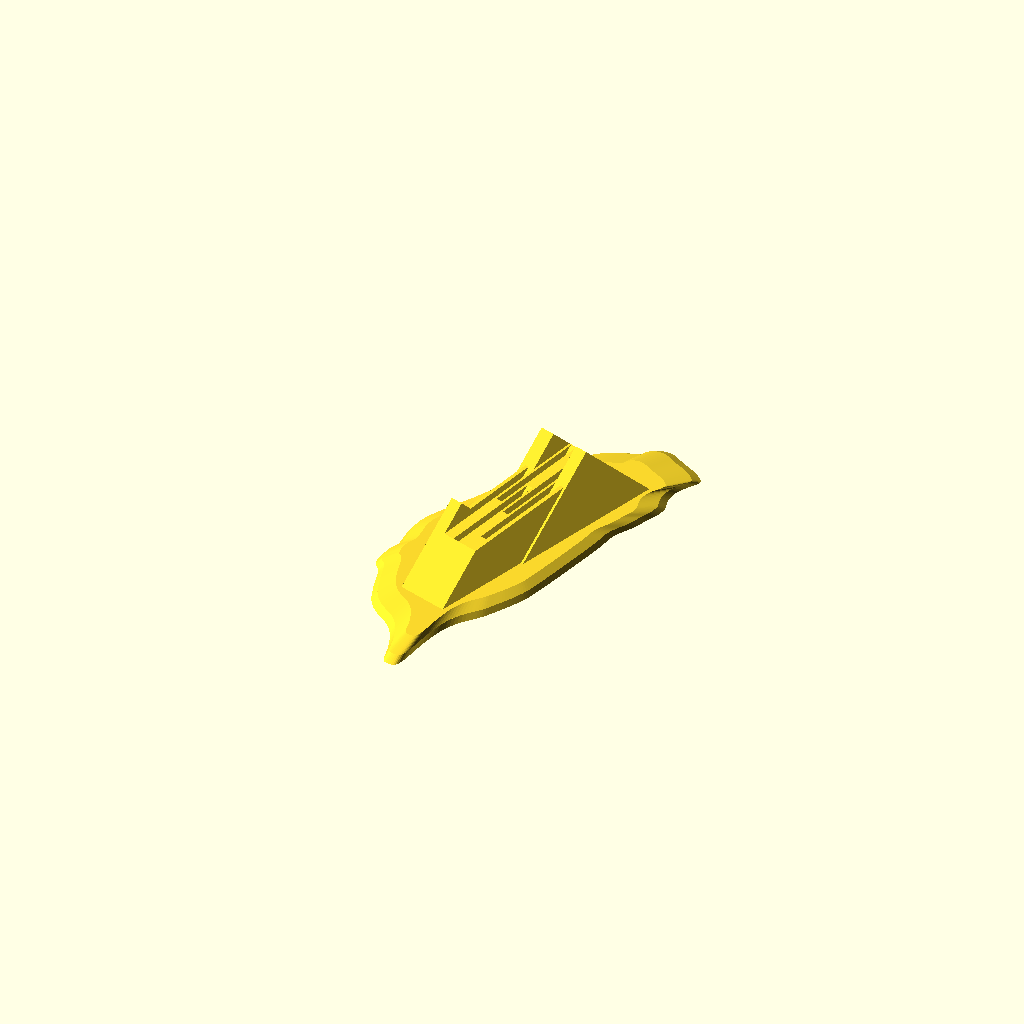
Cell 1 — every parameter at its default value.
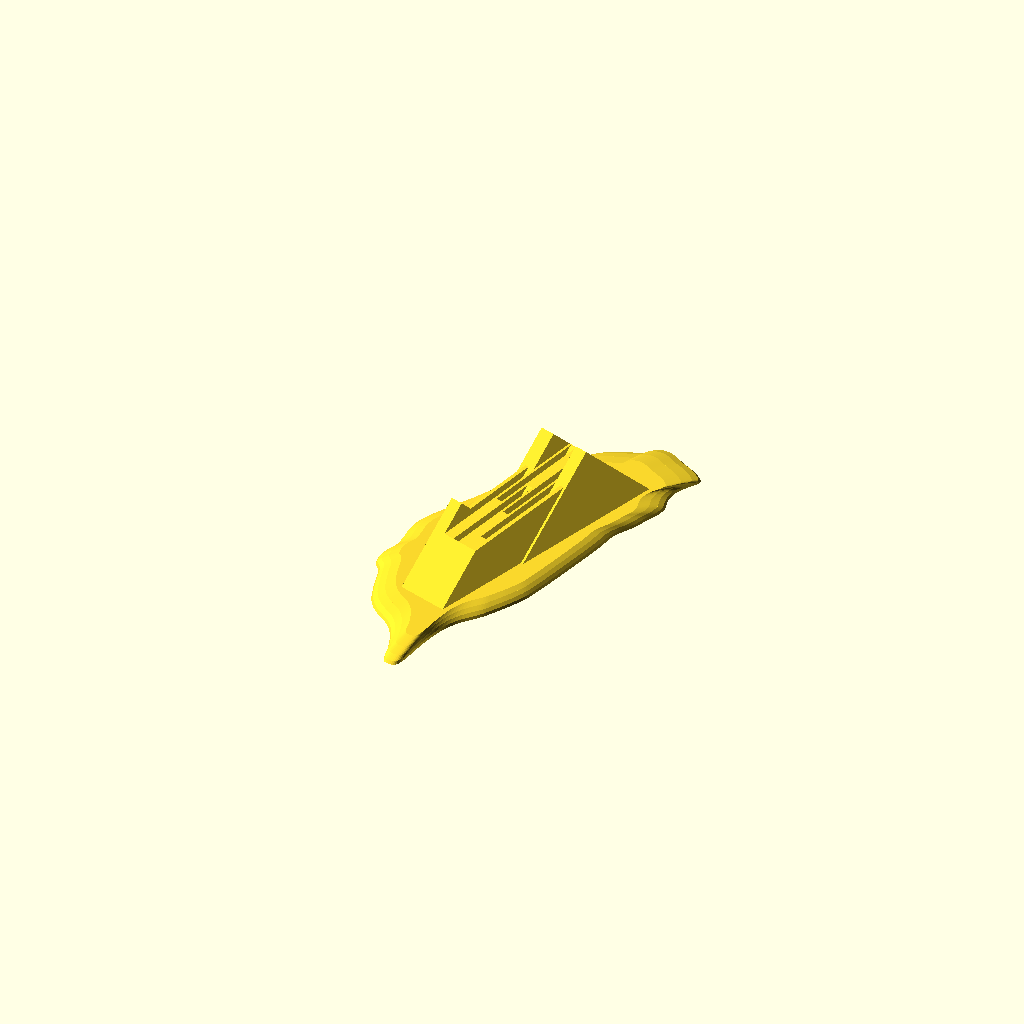
Cell 2 — slices set to 4, the other parameters unchanged.
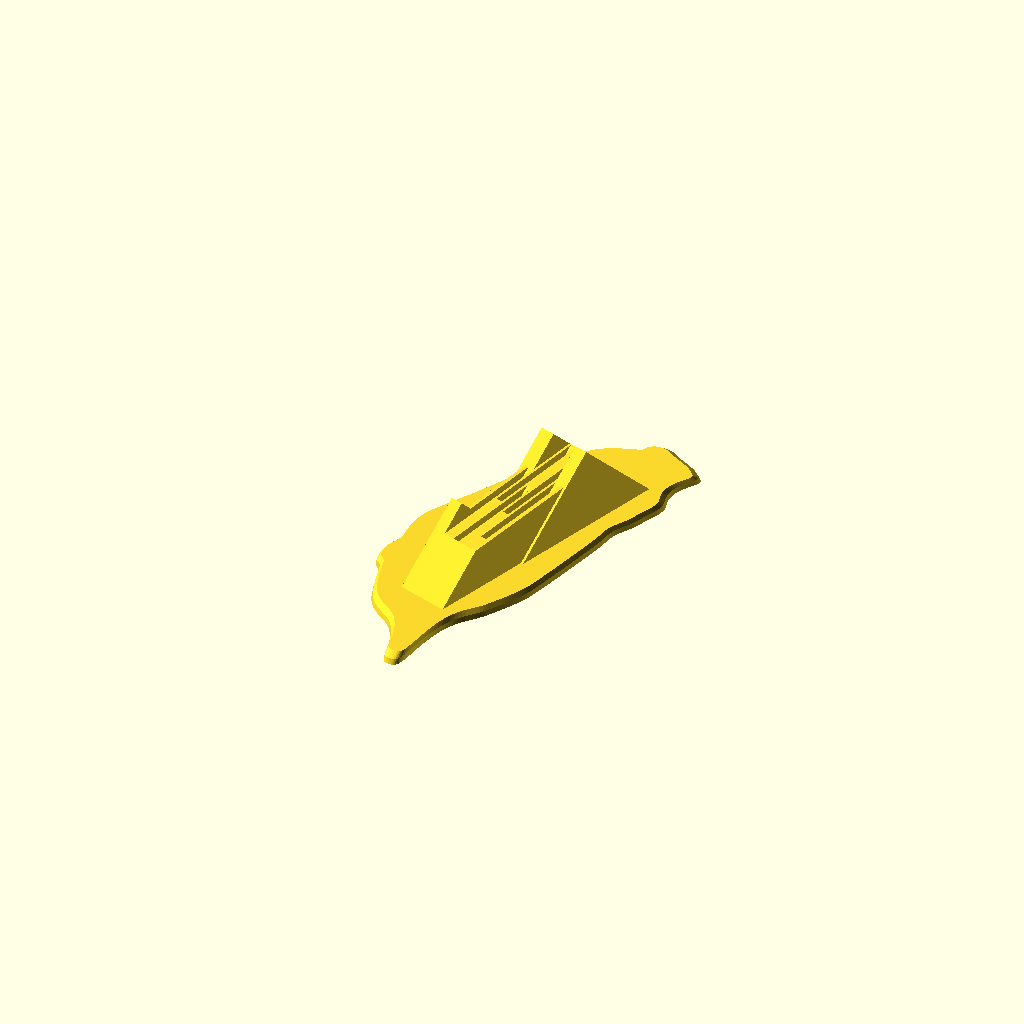
Cell 3 — semi_minor_axis set to 14, the other parameters unchanged.
One fixed orthographic camera (rotation 55°, 0°, 25°; colour scheme Cornfield) for every cell.
The OpenSCAD source (examples/taiwan/SD_Card_Taiwan.scad):
use <shape_taiwan.scad>
use <ellipse_extrude.scad>
use <midpt_smooth.scad>

smooth_times = 40;
slices = 2;
semi_minor_axis = 7;

translate([18, 18, 2])
rotate([90, 0, -109])
    SD_Mountain(1);
    
translate([0, -2, -2])    
ellipse_extrude(semi_minor_axis, height = 4, slices = slices) 
translate([3, 0, -2])   
    polygon(midpt_smooth(shape_taiwan(170), smooth_times, true));

// From: https://www.thingiverse.com/thing:1362048        
module SD_Mountain(scale) {polyhedron(
 points=[[31.65506935119629,-2.048466920852661,20],[-38.19669723510742,-2.048466920852661,20],[31.65506935119629,-2.048466920852661,19],[-38.19669723510742,-2.048466920852661,20],[-3.270815372467041,32.877418518066406,20],[-11.696699142456055,24.4515323638916,14],[-3.270815372467041,32.877418518066406,20],[7.208223819732666,22.398378372192383,18],[7.208223819732666,22.398378372192383,16.5],[-38.19669723510742,-2.048466920852661,20],[-38.19669723510742,-2.048466920852661,-2.75],[31.65506935119629,-2.048466920852661,19],[31.65506935119629,-2.048466920852661,20],[-3.270815372467041,32.877418518066406,20],[-38.19669723510742,-2.048466920852661,20],[31.65506935119629,-2.048466920852661,20],[31.65506935119629,-2.048466920852661,19],[24.10660171508789,5.5,19],[31.65506935119629,-2.048466920852661,20],[24.10660171508789,5.5,19],[-3.270815372467041,32.877418518066406,20],[-3.270815372467041,32.877418518066406,20],[7.208223819732666,22.398378372192383,16.5],[-3.270815372467041,32.877418518066406,14],[-3.270815372467041,32.877418518066406,20],[24.10660171508789,5.5,19],[7.208223819732666,22.398378372192383,18],[-38.19669723510742,-2.048466920852661,20],[-11.696699142456055,24.4515323638916,14],[-38.19669723510742,-2.048466920852661,-2.75],[-3.270815372467041,32.877418518066406,20],[-3.270815372467041,32.877418518066406,14],[-11.696699142456055,24.4515323638916,14],[31.65506935119629,-2.048466920852661,19],[-38.19669723510742,-2.048466920852661,-2.75],[32.155067443847656,-2.048466920852661,-1.75],[24.10660171508789,5.5,19],[37.69408416748047,19.08748435974121,18],[24.10660171508789,5.5,18],[24.10660171508789,5.5,19],[24.10660171508789,5.5,18],[7.208223819732666,22.398378372192383,18],[73.30329895019531,-2.048466920852661,19],[53.93071746826172,17.324115753173828,9.5],[53.93071746826172,17.324115753173828,14],[31.65506935119629,-2.048466920852661,19],[44.93071746826172,26.324115753173828,19],[24.10660171508789,5.5,19],[73.30329895019531,-2.048466920852661,19],[31.65506935119629,-2.048466920852661,19],[32.155067443847656,-2.048466920852661,-1.75],[44.93071746826172,26.324115753173828,19],[53.93071746826172,17.324115753173828,14],[44.93071746826172,26.324115753173828,14],[44.93071746826172,26.324115753173828,19],[37.69408416748047,19.08748435974121,16.5],[37.69408416748047,19.08748435974121,18],[31.65506935119629,-2.048466920852661,19],[73.30329895019531,-2.048466920852661,19],[44.93071746826172,26.324115753173828,19],[73.30329895019531,-2.048466920852661,19],[32.155067443847656,-2.048466920852661,-1.75],[73.30329895019531,-2.048466920852661,-1.75],[44.93071746826172,26.324115753173828,19],[44.93071746826172,26.324115753173828,14],[37.69408416748047,19.08748435974121,16.5],[73.30329895019531,-2.048466920852661,19],[73.30329895019531,-2.048466920852661,-1.75],[53.93071746826172,17.324115753173828,9.5],[44.93071746826172,26.324115753173828,19],[37.69408416748047,19.08748435974121,18],[24.10660171508789,5.5,19],[44.93071746826172,26.324115753173828,19],[73.30329895019531,-2.048466920852661,19],[53.93071746826172,17.324115753173828,14],[37.69408416748047,19.08748435974121,18],[37.69408416748047,19.08748435974121,16.5],[7.208223819732666,22.398378372192383,16.5],[24.10660171508789,5.5,18],[37.69408416748047,19.08748435974121,18],[7.208223819732666,22.398378372192383,18],[37.69408416748047,19.08748435974121,18],[7.208223819732666,22.398378372192383,16.5],[7.208223819732666,22.398378372192383,18],[7.208223819732666,22.398378372192383,16.5],[24.10660171508789,5.5,16.5],[7.208223819732666,22.398378372192383,14],[7.208223819732666,22.398378372192383,16.5],[7.208223819732666,22.398378372192383,14],[-3.270815372467041,32.877418518066406,14],[37.69408416748047,19.08748435974121,16.5],[37.69408416748047,19.08748435974121,14],[24.10660171508789,5.5,14],[37.69408416748047,19.08748435974121,16.5],[24.10660171508789,5.5,14],[24.10660171508789,5.5,16.5],[37.69408416748047,19.08748435974121,16.5],[44.93071746826172,26.324115753173828,14],[37.69408416748047,19.08748435974121,14],[37.69408416748047,19.08748435974121,16.5],[24.10660171508789,5.5,16.5],[7.208223819732666,22.398378372192383,16.5],[24.10660171508789,5.5,16.5],[24.10660171508789,5.5,14],[7.208223819732666,22.398378372192383,14],[37.69408416748047,19.08748435974121,14],[27.567567825317383,20.187267303466797,10.5],[27.567567825317383,20.187267303466797,13],[37.69408416748047,19.08748435974121,14],[44.93071746826172,26.324115753173828,14],[53.93071746826172,17.324115753173828,14],[-11.696699142456055,24.4515323638916,14],[-3.270815372467041,32.877418518066406,14],[7.208223819732666,22.398378372192383,14],[-11.696699142456055,24.4515323638916,14],[-11.30207347869873,24.408674240112305,13],[-11.30207347869873,24.408674240112305,10.5],[7.208223819732666,22.398378372192383,14],[27.567567825317383,20.187267303466797,13],[-11.30207347869873,24.408674240112305,13],[7.208223819732666,22.398378372192383,14],[24.10660171508789,5.5,14],[37.69408416748047,19.08748435974121,14],[7.208223819732666,22.398378372192383,14],[37.69408416748047,19.08748435974121,14],[27.567567825317383,20.187267303466797,13],[-11.696699142456055,24.4515323638916,14],[-11.696699142456055,24.4515323638916,2.5],[-38.19669723510742,-2.048466920852661,-2.75],[7.208223819732666,22.398378372192383,14],[-11.30207347869873,24.408674240112305,13],[-11.696699142456055,24.4515323638916,14],[37.69408416748047,19.08748435974121,14],[53.93071746826172,17.324115753173828,14],[53.93071746826172,17.324115753173828,9.5],[37.69408416748047,19.08748435974121,14],[53.93071746826172,17.324115753173828,9.5],[27.567567825317383,20.187267303466797,10.5],[-11.696699142456055,24.4515323638916,14],[-11.30207347869873,24.408674240112305,10.5],[-11.696699142456055,24.4515323638916,2.5],[27.567567825317383,20.187267303466797,13],[28.43071746826172,19.324115753173828,13],[11.10660171508789,2,13],[11.10660171508789,2,13],[-11.30207347869873,24.408674240112305,10.5],[-11.30207347869873,24.408674240112305,13],[27.567567825317383,20.187267303466797,13],[11.10660171508789,2,13],[-11.30207347869873,24.408674240112305,13],[28.43071746826172,19.324115753173828,13],[28.43071746826172,19.324115753173828,10.5],[11.10660171508789,2,10.5],[28.43071746826172,19.324115753173828,13],[11.10660171508789,2,10.5],[11.10660171508789,2,13],[11.10660171508789,2,13],[11.10660171508789,2,10.5],[-11.30207347869873,24.408674240112305,10.5],[28.43071746826172,19.324115753173828,13],[27.567567825317383,20.187267303466797,13],[28.43071746826172,19.324115753173828,10.5],[27.567567825317383,20.187267303466797,13],[27.567567825317383,20.187267303466797,10.5],[28.43071746826172,19.324115753173828,10.5],[-11.30207347869873,24.408674240112305,10.5],[-4.931435585021973,23.716796875,6],[-11.696699142456055,24.4515323638916,2.5],[11.10660171508789,2,10.5],[28.43071746826172,19.324115753173828,10.5],[27.567567825317383,20.187267303466797,10.5],[11.10660171508789,2,10.5],[27.567567825317383,20.187267303466797,10.5],[-11.30207347869873,24.408674240112305,10.5],[27.567567825317383,20.187267303466797,10.5],[53.93071746826172,17.324115753173828,9.5],[15.061077117919922,21.54552459716797,9.5],[-11.30207347869873,24.408674240112305,10.5],[15.061077117919922,21.54552459716797,9.5],[-4.931435585021973,23.716796875,6],[-11.30207347869873,24.408674240112305,10.5],[27.567567825317383,20.187267303466797,10.5],[15.061077117919922,21.54552459716797,9.5],[53.93071746826172,17.324115753173828,9.5],[53.93071746826172,17.324115753173828,7],[36.60660171508789,0,7],[53.93071746826172,17.324115753173828,9.5],[36.60660171508789,0,7],[36.60660171508789,0,9.5],[36.60660171508789,0,9.5],[15.061077117919922,21.54552459716797,7],[15.061077117919922,21.54552459716797,9.5],[36.60660171508789,0,9.5],[36.60660171508789,0,7],[15.061077117919922,21.54552459716797,7],[53.93071746826172,17.324115753173828,9.5],[73.30329895019531,-2.048466920852661,-1.75],[53.93071746826172,17.324115753173828,7],[53.93071746826172,17.324115753173828,9.5],[36.60660171508789,0,9.5],[15.061077117919922,21.54552459716797,9.5],[15.061077117919922,21.54552459716797,9.5],[15.061077117919922,21.54552459716797,7],[-4.931435585021973,23.716796875,6],[53.93071746826172,17.324115753173828,7],[53.93071746826172,17.324115753173828,-1.75],[46.6387825012207,18.116050720214844,2.5],[53.93071746826172,17.324115753173828,7],[46.6387825012207,18.116050720214844,2.5],[31.493993759155273,19.760839462280273,6],[15.061077117919922,21.54552459716797,7],[36.60660171508789,0,7],[53.93071746826172,17.324115753173828,7],[53.93071746826172,17.324115753173828,7],[73.30329895019531,-2.048466920852661,-1.75],[53.93071746826172,17.324115753173828,-1.75],[15.061077117919922,21.54552459716797,7],[53.93071746826172,17.324115753173828,7],[31.493993759155273,19.760839462280273,6],[15.061077117919922,21.54552459716797,7],[31.493993759155273,19.760839462280273,6],[-4.931435585021973,23.716796875,6],[16.60660171508789,0,6],[31.493993759155273,19.760839462280273,6],[33.93071746826172,17.324115753173828,6],[-4.931435585021973,23.716796875,6],[31.493993759155273,19.760839462280273,6],[16.60660171508789,0,6],[-4.931435585021973,23.716796875,6],[16.60660171508789,0,6],[-6.020815372467041,22.627416610717773,6],[33.93071746826172,17.324115753173828,6],[33.93071746826172,17.324115753173828,3.5],[16.60660171508789,0,3.5],[33.93071746826172,17.324115753173828,6],[16.60660171508789,0,3.5],[16.60660171508789,0,6],[16.60660171508789,0,6],[-6.020815372467041,22.627416610717773,3.5],[-6.020815372467041,22.627416610717773,6],[-6.020815372467041,22.627416610717773,6],[-4.931435585021973,23.716796875,3.5],[-4.931435585021973,23.716796875,6],[31.493993759155273,19.760839462280273,6],[46.6387825012207,18.116050720214844,2.5],[31.493993759155273,19.760839462280273,3.5],[31.493993759155273,19.760839462280273,6],[31.493993759155273,19.760839462280273,3.5],[33.93071746826172,17.324115753173828,3.5],[-4.931435585021973,23.716796875,6],[-4.931435585021973,23.716796875,3.5],[-11.696699142456055,24.4515323638916,2.5],[16.60660171508789,0,6],[16.60660171508789,0,3.5],[-6.020815372467041,22.627416610717773,3.5],[33.93071746826172,17.324115753173828,6],[31.493993759155273,19.760839462280273,6],[33.93071746826172,17.324115753173828,3.5],[-6.020815372467041,22.627416610717773,6],[-6.020815372467041,22.627416610717773,3.5],[-4.931435585021973,23.716796875,3.5],[31.493993759155273,19.760839462280273,3.5],[-4.931435585021973,23.716796875,3.5],[16.60660171508789,0,3.5],[-4.931435585021973,23.716796875,3.5],[31.493993759155273,19.760839462280273,3.5],[7.769141674041748,22.337459564208984,2.5],[-4.931435585021973,23.716796875,3.5],[7.769141674041748,22.337459564208984,2.5],[-11.696699142456055,24.4515323638916,2.5],[31.493993759155273,19.760839462280273,3.5],[46.6387825012207,18.116050720214844,2.5],[7.769141674041748,22.337459564208984,2.5],[31.493993759155273,19.760839462280273,3.5],[16.60660171508789,0,3.5],[33.93071746826172,17.324115753173828,3.5],[16.60660171508789,0,3.5],[-4.931435585021973,23.716796875,3.5],[-6.020815372467041,22.627416610717773,3.5],[46.6387825012207,18.116050720214844,2.5],[53.93071746826172,17.324115753173828,-1.75],[46.6387825012207,18.116050720214844,0],[7.769141674041748,22.337459564208984,2.5],[-3.020815372467041,33.127418518066406,2.5],[-11.696699142456055,24.4515323638916,2.5],[-3.020815372467041,33.127418518066406,2.5],[7.769141674041748,22.337459564208984,0],[-3.020815372467041,33.127418518066406,-2.75],[-11.696699142456055,24.4515323638916,2.5],[-3.020815372467041,33.127418518066406,-2.75],[-38.19669723510742,-2.048466920852661,-2.75],[-11.696699142456055,24.4515323638916,2.5],[-3.020815372467041,33.127418518066406,2.5],[-3.020815372467041,33.127418518066406,-2.75],[7.769141674041748,22.337459564208984,2.5],[30.10660171508789,0,2.5],[7.769141674041748,22.337459564208984,0],[30.10660171508789,0,2.5],[30.10660171508789,0,0],[7.769141674041748,22.337459564208984,0],[46.6387825012207,18.116050720214844,2.5],[47.43071746826172,17.324115753173828,2.5],[30.10660171508789,0,2.5],[46.6387825012207,18.116050720214844,2.5],[30.10660171508789,0,2.5],[7.769141674041748,22.337459564208984,2.5],[47.43071746826172,17.324115753173828,2.5],[47.43071746826172,17.324115753173828,0],[30.10660171508789,0,0],[47.43071746826172,17.324115753173828,2.5],[30.10660171508789,0,0],[30.10660171508789,0,2.5],[47.43071746826172,17.324115753173828,2.5],[46.6387825012207,18.116050720214844,2.5],[47.43071746826172,17.324115753173828,0],[46.6387825012207,18.116050720214844,2.5],[46.6387825012207,18.116050720214844,0],[47.43071746826172,17.324115753173828,0],[7.769141674041748,22.337459564208984,2.5],[7.769141674041748,22.337459564208984,0],[-3.020815372467041,33.127418518066406,2.5],[30.10660171508789,0,0],[47.43071746826172,17.324115753173828,0],[46.6387825012207,18.116050720214844,0],[30.10660171508789,0,0],[46.6387825012207,18.116050720214844,0],[7.769141674041748,22.337459564208984,0],[7.769141674041748,22.337459564208984,0],[7.769141674041748,22.337459564208984,-1.75],[-3.020815372467041,33.127418518066406,-2.75],[46.6387825012207,18.116050720214844,0],[7.769141674041748,22.337459564208984,-1.75],[7.769141674041748,22.337459564208984,0],[46.6387825012207,18.116050720214844,0],[53.93071746826172,17.324115753173828,-1.75],[7.769141674041748,22.337459564208984,-1.75],[53.93071746826172,17.324115753173828,-1.75],[73.30329895019531,-2.048466920852661,-1.75],[32.155067443847656,-2.048466920852661,-1.75],[32.155067443847656,-2.048466920852661,-1.75],[-38.19669723510742,-2.048466920852661,-2.75],[32.155067443847656,-2.048466920852661,-2.75],[53.93071746826172,17.324115753173828,-1.75],[32.155067443847656,-2.048466920852661,-1.75],[7.769141674041748,22.337459564208984,-1.75],[7.769141674041748,22.337459564208984,-1.75],[32.155067443847656,-2.048466920852661,-2.75],[-3.020815372467041,33.127418518066406,-2.75],[7.769141674041748,22.337459564208984,-1.75],[32.155067443847656,-2.048466920852661,-1.75],[32.155067443847656,-2.048466920852661,-2.75],[-3.020815372467041,33.127418518066406,-2.75],[32.155067443847656,-2.048466920852661,-2.75],[-38.19669723510742,-2.048466920852661,-2.75] ],
faces=[[0,1,2],[3,4,5],[6,7,8],[9,10,11],[12,13,14],[15,16,17],[18,19,20],[21,22,23],[24,25,26],[27,28,29],[30,31,32],[33,34,35],[36,37,38],[39,40,41],[42,43,44],[45,46,47],[48,49,50],[51,52,53],[54,55,56],[57,58,59],[60,61,62],[63,64,65],[66,67,68],[69,70,71],[72,73,74],[75,76,77],[78,79,80],[81,82,83],[84,85,86],[87,88,89],[90,91,92],[93,94,95],[96,97,98],[99,100,101],[102,103,104],[105,106,107],[108,109,110],[111,112,113],[114,115,116],[117,118,119],[120,121,122],[123,124,125],[126,127,128],[129,130,131],[132,133,134],[135,136,137],[138,139,140],[141,142,143],[144,145,146],[147,148,149],[150,151,152],[153,154,155],[156,157,158],[159,160,161],[162,163,164],[165,166,167],[168,169,170],[171,172,173],[174,175,176],[177,178,179],[180,181,182],[183,184,185],[186,187,188],[189,190,191],[192,193,194],[195,196,197],[198,199,200],[201,202,203],[204,205,206],[207,208,209],[210,211,212],[213,214,215],[216,217,218],[219,220,221],[222,223,224],[225,226,227],[228,229,230],[231,232,233],[234,235,236],[237,238,239],[240,241,242],[243,244,245],[246,247,248],[249,250,251],[252,253,254],[255,256,257],[258,259,260],[261,262,263],[264,265,266],[267,268,269],[270,271,272],[273,274,275],[276,277,278],[279,280,281],[282,283,284],[285,286,287],[288,289,290],[291,292,293],[294,295,296],[297,298,299],[300,301,302],[303,304,305],[306,307,308],[309,310,311],[312,313,314],[315,316,317],[318,319,320],[321,322,323],[324,325,326],[327,328,329],[330,331,332],[333,334,335],[336,337,338],[339,340,341],[342,343,344],[345,346,347],[348,349,350],[351,352,353]]);}



        
Customizer parameters (derived from the source; name, type, default, range or options):
smooth_times: number, default 40
slices: number, default 2
semi_minor_axis: number, default 7
